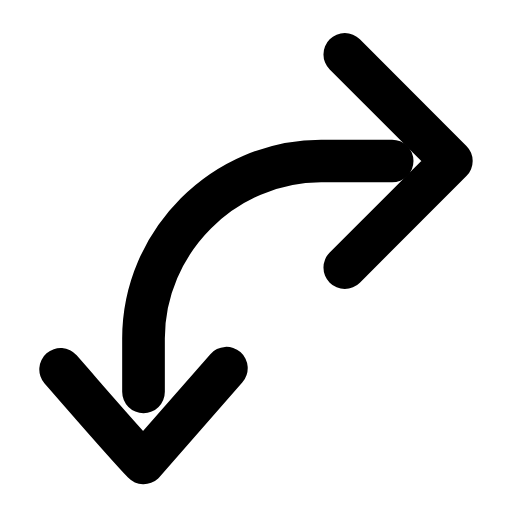
t = 0.00 s
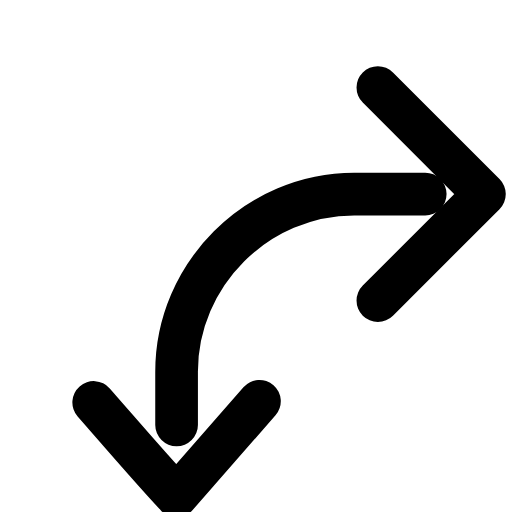
t = 0.25 s
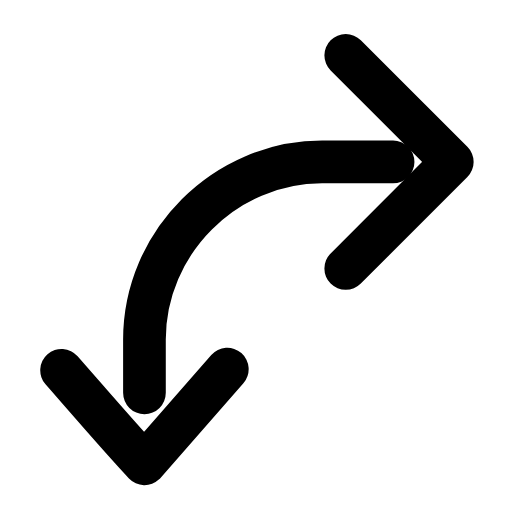
t = 0.51 s
t = 0.73 s: frame unchanged from t = 0.00 s, image omitted
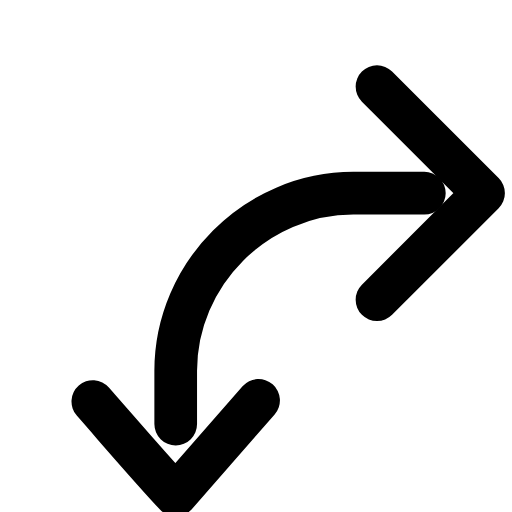
t = 1.01 s
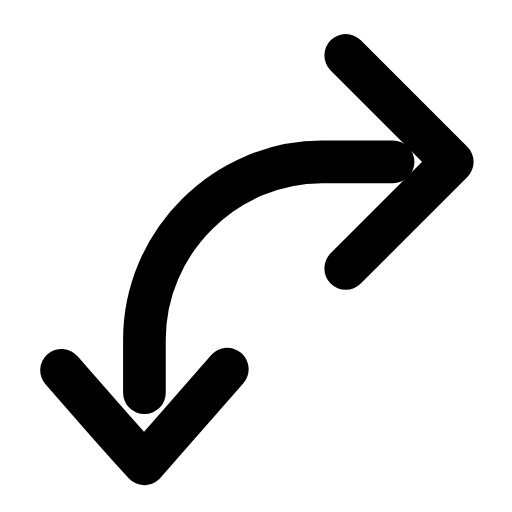
t = 1.24 s

The animated SVG that drew these frames (rendered in a browser with its animation timeline set to each time). Animation: 1 SMIL element (animateTransform=1); one cycle of 1.50 s, repeats indefinitely.

<svg xmlns="http://www.w3.org/2000/svg" width="24" height="24" viewBox="0 0 24 24" fill="none"><g transform="translate(-0.488 -0.224) scale(1.11)"><g><animateTransform attributeName="transform" type="translate" values="0 0;1.4 1.4;0 0;0 0;1.4 1.4;0 0;0 0" keyTimes="0;0.225;0.45;0.6;0.75;0.9;1" dur="1.5s" repeatCount="indefinite" calcMode="spline" keySplines="0.16 1 0.3 1;0.16 1 0.3 1;0.16 1 0.3 1;0.16 1 0.3 1;0.16 1 0.3 1;0.16 1 0.3 1"/><path stroke="currentColor" stroke-width="1.802" stroke-linecap="round" stroke-linejoin="round" fill="none" d="M17 7L14 7C9.9 7 6.5 10.4 6.5 14.5L6.5 16.75"></path><path stroke="currentColor" stroke-width="1.802" stroke-linecap="round" stroke-linejoin="round" fill="none" d="M15 2.5C16.8 4.3 18.3 5.8 19.5 7L15 11.5"></path><path stroke="currentColor" stroke-width="1.802" stroke-linecap="round" stroke-linejoin="round" fill="none" d="M3 15.8C4.4 17.4 5.6 18.8 6.5 19.75L10 15.75"></path></g></g></svg>
